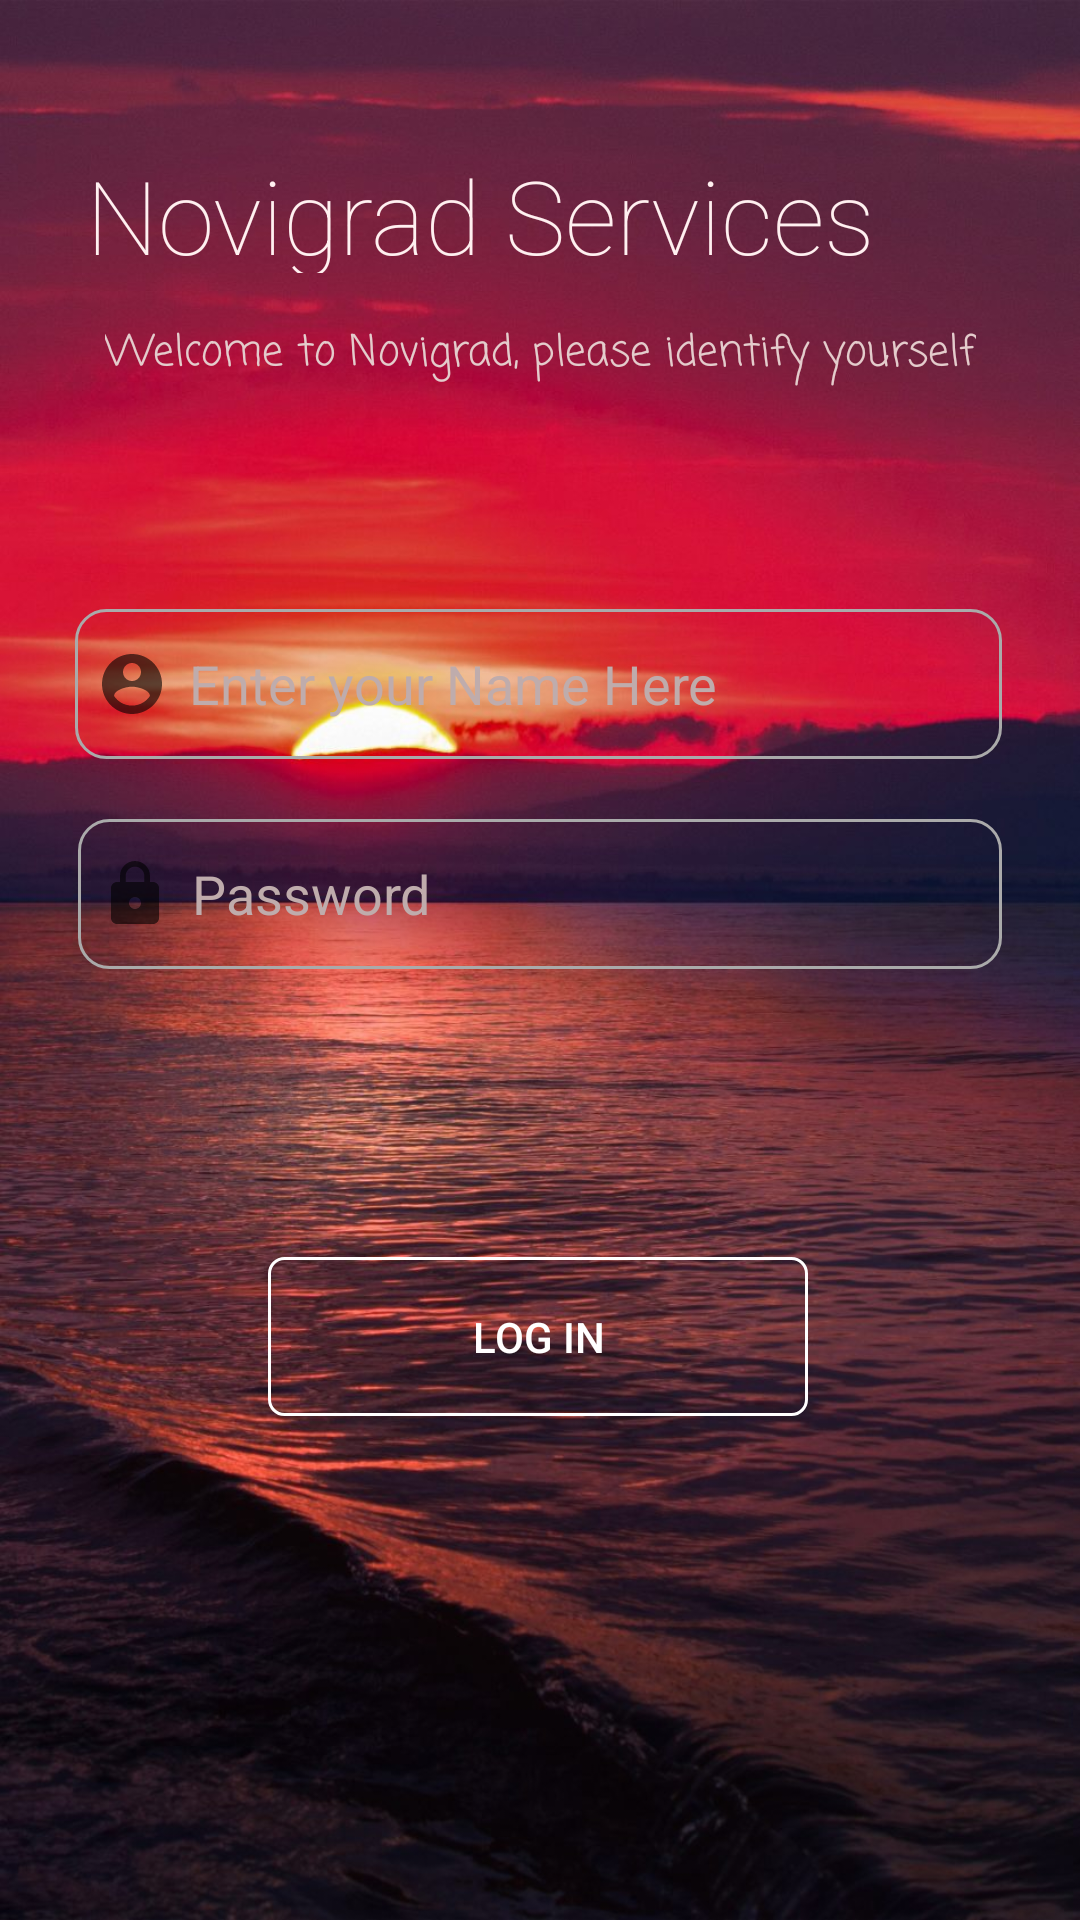

Reconstruct the res/layout file that produces this screen, plus the resources it refers to.
<!-- AndroidManifest.xml: application theme AppTheme -->
<!-- res/layout/activity_main.xml -->
<?xml version="1.0" encoding="utf-8"?>
<androidx.constraintlayout.widget.ConstraintLayout xmlns:android="http://schemas.android.com/apk/res/android"
    xmlns:app="http://schemas.android.com/apk/res-auto"
    xmlns:tools="http://schemas.android.com/tools"
    android:id="@+id/etUserName"
    android:layout_width="match_parent"
    android:layout_height="match_parent"
    android:background="@drawable/novigrad"
    android:orientation="vertical"
    tools:context=".MainActivity">

    <TextView
        android:id="@+id/textView2"
        android:layout_width="304dp"
        android:layout_height="42dp"
        android:fontFamily="sans-serif-thin"
        android:text="Novigrad Services"
        android:textAppearance="@style/TextAppearance.AppCompat.Display1"
        android:textColor="#FFF0F0"
        app:layout_constraintBottom_toBottomOf="parent"
        app:layout_constraintEnd_toEndOf="parent"
        app:layout_constraintHorizontal_bias="0.514"
        app:layout_constraintStart_toStartOf="parent"
        app:layout_constraintTop_toTopOf="parent"
        app:layout_constraintVertical_bias="0.082" />

    <EditText
        android:id="@+id/etNom"
        android:layout_width="309dp"
        android:layout_height="50dp"
        android:layout_marginTop="112dp"
        android:background="@drawable/custom_input"
        android:drawableStart="@drawable/ic_name"
        android:drawablePadding="7dp"
        android:ems="10"
        android:hint="Enter your Name Here"
        android:inputType="textPersonName"
        android:paddingStart="7dp"
        android:paddingEnd="7dp"
        android:shadowColor="#EDEDED"
        android:textColor="#EDDDDD"
        android:textColorHint="#BFACAC"
        app:layout_constraintEnd_toEndOf="parent"
        app:layout_constraintHorizontal_bias="0.49"
        app:layout_constraintStart_toStartOf="parent"
        app:layout_constraintTop_toBottomOf="@+id/textView2" />

    <EditText
        android:id="@+id/etPassword"
        android:layout_width="308dp"
        android:layout_height="50dp"
        android:layout_marginTop="20dp"
        android:background="@drawable/custom_input"
        android:drawableStart="@drawable/ic_password"
        android:drawablePadding="7dp"
        android:ems="10"
        android:hint="Password"
        android:inputType="textPassword"
        android:paddingStart="7dp"
        android:paddingEnd="7dp"
        android:shadowColor="#E1CBCB"
        android:textColor="#EDDDDD"
        android:textColorHint="#BFACAC"
        app:layout_constraintEnd_toEndOf="parent"
        app:layout_constraintHorizontal_bias="0.497"
        app:layout_constraintStart_toStartOf="parent"
        app:layout_constraintTop_toBottomOf="@+id/etNom" />

    <Button
        android:id="@+id/btnLogin"
        android:layout_width="180dp"
        android:layout_height="53dp"
        android:layout_marginTop="96dp"
        android:background="@drawable/custom_button"
        android:text="Log In"
        android:textColor="#FFFFFF"
        app:layout_constraintBottom_toBottomOf="parent"
        app:layout_constraintEnd_toEndOf="parent"
        app:layout_constraintHorizontal_bias="0.497"
        app:layout_constraintStart_toStartOf="parent"
        app:layout_constraintTop_toBottomOf="@+id/etPassword"
        app:layout_constraintVertical_bias="0.0" />

    <TextView
        android:id="@+id/textView18"
        android:layout_width="wrap_content"
        android:layout_height="wrap_content"
        android:layout_marginTop="16dp"
        android:fontFamily="casual"
        android:text="Welcome to Novigrad, please identify yourself"
        android:textColor="#E4CCCC"
        app:layout_constraintEnd_toEndOf="parent"
        app:layout_constraintStart_toStartOf="parent"
        app:layout_constraintTop_toBottomOf="@+id/textView2" />

    <TextView
        android:id="@+id/sNumber"
        android:layout_width="50dp"
        android:layout_height="wrap_content"
        android:textColor="#FDFBFB"
        app:layout_constraintBottom_toBottomOf="parent"
        app:layout_constraintEnd_toEndOf="parent"
        app:layout_constraintHorizontal_bias="0.044"
        app:layout_constraintStart_toStartOf="parent"
        app:layout_constraintTop_toTopOf="parent"
        app:layout_constraintVertical_bias="0.022" />

</androidx.constraintlayout.widget.ConstraintLayout>
<!-- resources referenced by this layout -->
<resources>
  <!-- drawable custom_button (drawable) -->
  <?xml version="1.0" encoding="utf-8"?>
  <selector xmlns:android="http://schemas.android.com/apk/res/android" >
  
      <item android:state_enabled="true" android:state_pressed="true" >
          <shape android:shape="rectangle" >
  
              <solid android:color="#e1dcdf"  />
              <corners android:radius="5dp"/>
  
          </shape>
      </item>
  
  
      <item android:state_enabled="true" >
           <shape android:shape="rectangle" >
  
            <stroke android:color="#FFFFFF" android:width="1dp"/>
  
      <corners android:radius="5dp"/>
  
      </shape>
      </item>
  
  
  </selector>
  <!-- drawable custom_input (drawable) -->
  <?xml version="1.0" encoding="utf-8"?>
  <selector xmlns:android="http://schemas.android.com/apk/res/android">
  
      <item android:state_enabled="true" android:state_focused="true">
          <shape android:shape="rectangle" >
  
              <corners android:radius="10dp"/>
              <stroke android:color="@android:color/white" android:width="1dp"/>
  
          </shape>
      </item>
  
      <item android:state_enabled="true" >
          <shape android:shape="rectangle" >
  
              <corners android:radius="10dp"/>
              <stroke android:color="@android:color/darker_gray" android:width="1dp"/>
  
          </shape>
      </item>
  </selector>
  <!-- drawable ic_name (drawable) -->
  <vector xmlns:android="http://schemas.android.com/apk/res/android"
      android:width="24dp"
      android:height="24dp"
      android:viewportWidth="24"
      android:viewportHeight="24"
      android:tint="?attr/colorControlNormal">
    <path
        android:fillColor="#D4D4D4"
        android:pathData="M12,2C6.48,2 2,6.48 2,12s4.48,10 10,10 10,-4.48 10,-10S17.52,2 12,2zM12,5c1.66,0 3,1.34 3,3s-1.34,3 -3,3 -3,-1.34 -3,-3 1.34,-3 3,-3zM12,19.2c-2.5,0 -4.71,-1.28 -6,-3.22 0.03,-1.99 4,-3.08 6,-3.08 1.99,0 5.97,1.09 6,3.08 -1.29,1.94 -3.5,3.22 -6,3.22z"/>
  </vector>
  <!-- drawable ic_password (drawable) -->
  <vector xmlns:android="http://schemas.android.com/apk/res/android"
      android:width="24dp"
      android:height="24dp"
      android:viewportWidth="24"
      android:viewportHeight="24"
      android:tint="?attr/colorControlNormal">
    <path
        android:fillColor="@android:color/background_light"
        android:pathData="M18,8h-1L17,6c0,-2.76 -2.24,-5 -5,-5S7,3.24 7,6v2L6,8c-1.1,0 -2,0.9 -2,2v10c0,1.1 0.9,2 2,2h12c1.1,0 2,-0.9 2,-2L20,10c0,-1.1 -0.9,-2 -2,-2zM12,17c-1.1,0 -2,-0.9 -2,-2s0.9,-2 2,-2 2,0.9 2,2 -0.9,2 -2,2zM15.1,8L8.9,8L8.9,6c0,-1.71 1.39,-3.1 3.1,-3.1 1.71,0 3.1,1.39 3.1,3.1v2z"/>
  </vector>
  <!-- drawable novigrad: jpg bitmap (drawable, 165127 bytes) -->
  <style name="AppTheme" parent="Theme.AppCompat.Light.NoActionBar">
          
          <item name="colorPrimary">#E91E63</item>
          <item name="colorPrimaryDark">#4e2841</item>
          <item name="colorAccent">#000000</item>
      </style>
</resources>
